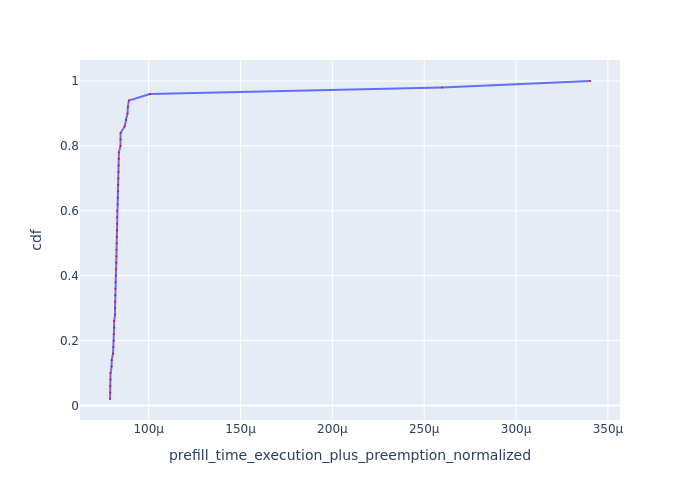

The file beside this chart, header and first rows:
Request Id, prefill_time_execution_plus_preemption_n…, cdf
0_24, 7.89307292068824e-05, 0.02
0_25, 7.905496130040587e-05, 0.04
0_2, 7.907353622507635e-05, 0.06
0_9, 7.912856986068007e-05, 0.08
0_43, 7.924037884756517e-05, 0.1
0_5, 7.978856492630974e-05, 0.12
0_11, 7.987958494154159e-05, 0.14
0_8, 8.058804765912827e-05, 0.16
0_26, 8.078461784876338e-05, 0.18
0_40, 8.097061670212276e-05, 0.2
0_10, 8.10262375192002e-05, 0.22
0_30, 8.115154435026392e-05, 0.24
0_49, 8.117175210375219e-05, 0.26
0_19, 8.166251413853903e-05, 0.28
0_33, 8.168044355270583e-05, 0.3
0_31, 8.17029842997471e-05, 0.32
0_37, 8.181785675898471e-05, 0.34
0_29, 8.187305735828104e-05, 0.36
0_48, 8.192121322665896e-05, 0.38
0_35, 8.213096816254058e-05, 0.4
0_46, 8.224005758226018e-05, 0.42
0_41, 8.234914395288125e-05, 0.44
0_20, 8.239669729903126e-05, 0.46
0_22, 8.248274752451658e-05, 0.48
0_12, 8.257613588540845e-05, 0.5
0_32, 8.261040623622585e-05, 0.52
0_47, 8.27062706949986e-05, 0.54
0_42, 8.275886448588638e-05, 0.56
0_36, 8.279418702326616e-05, 0.58
0_7, 8.281752685683895e-05, 0.6
0_17, 8.307500438528894e-05, 0.62
0_16, 8.318333714486891e-05, 0.64
0_45, 8.32429121214889e-05, 0.66
0_27, 8.325793387531069e-05, 0.68
0_21, 8.347260536048406e-05, 0.7
0_34, 8.35157672641929e-05, 0.72
0_14, 8.35994296807077e-05, 0.74
0_18, 8.36868358673094e-05, 0.76
0_44, 8.37536929584537e-05, 0.78
0_13, 8.464695350794853e-05, 0.8
0_15, 8.46572872342537e-05, 0.82
0_38, 8.4681105872056e-05, 0.84
0_4, 8.688798608641638e-05, 0.86
0_39, 8.764199711024593e-05, 0.88
0_28, 8.846450176343828e-05, 0.9
0_3, 8.866377146195455e-05, 0.92
0_23, 8.919501975126664e-05, 0.94
0_0, 0.0001007, 0.96
0_6, 0.0002598, 0.98
0_1, 0.0003402, 1.0
